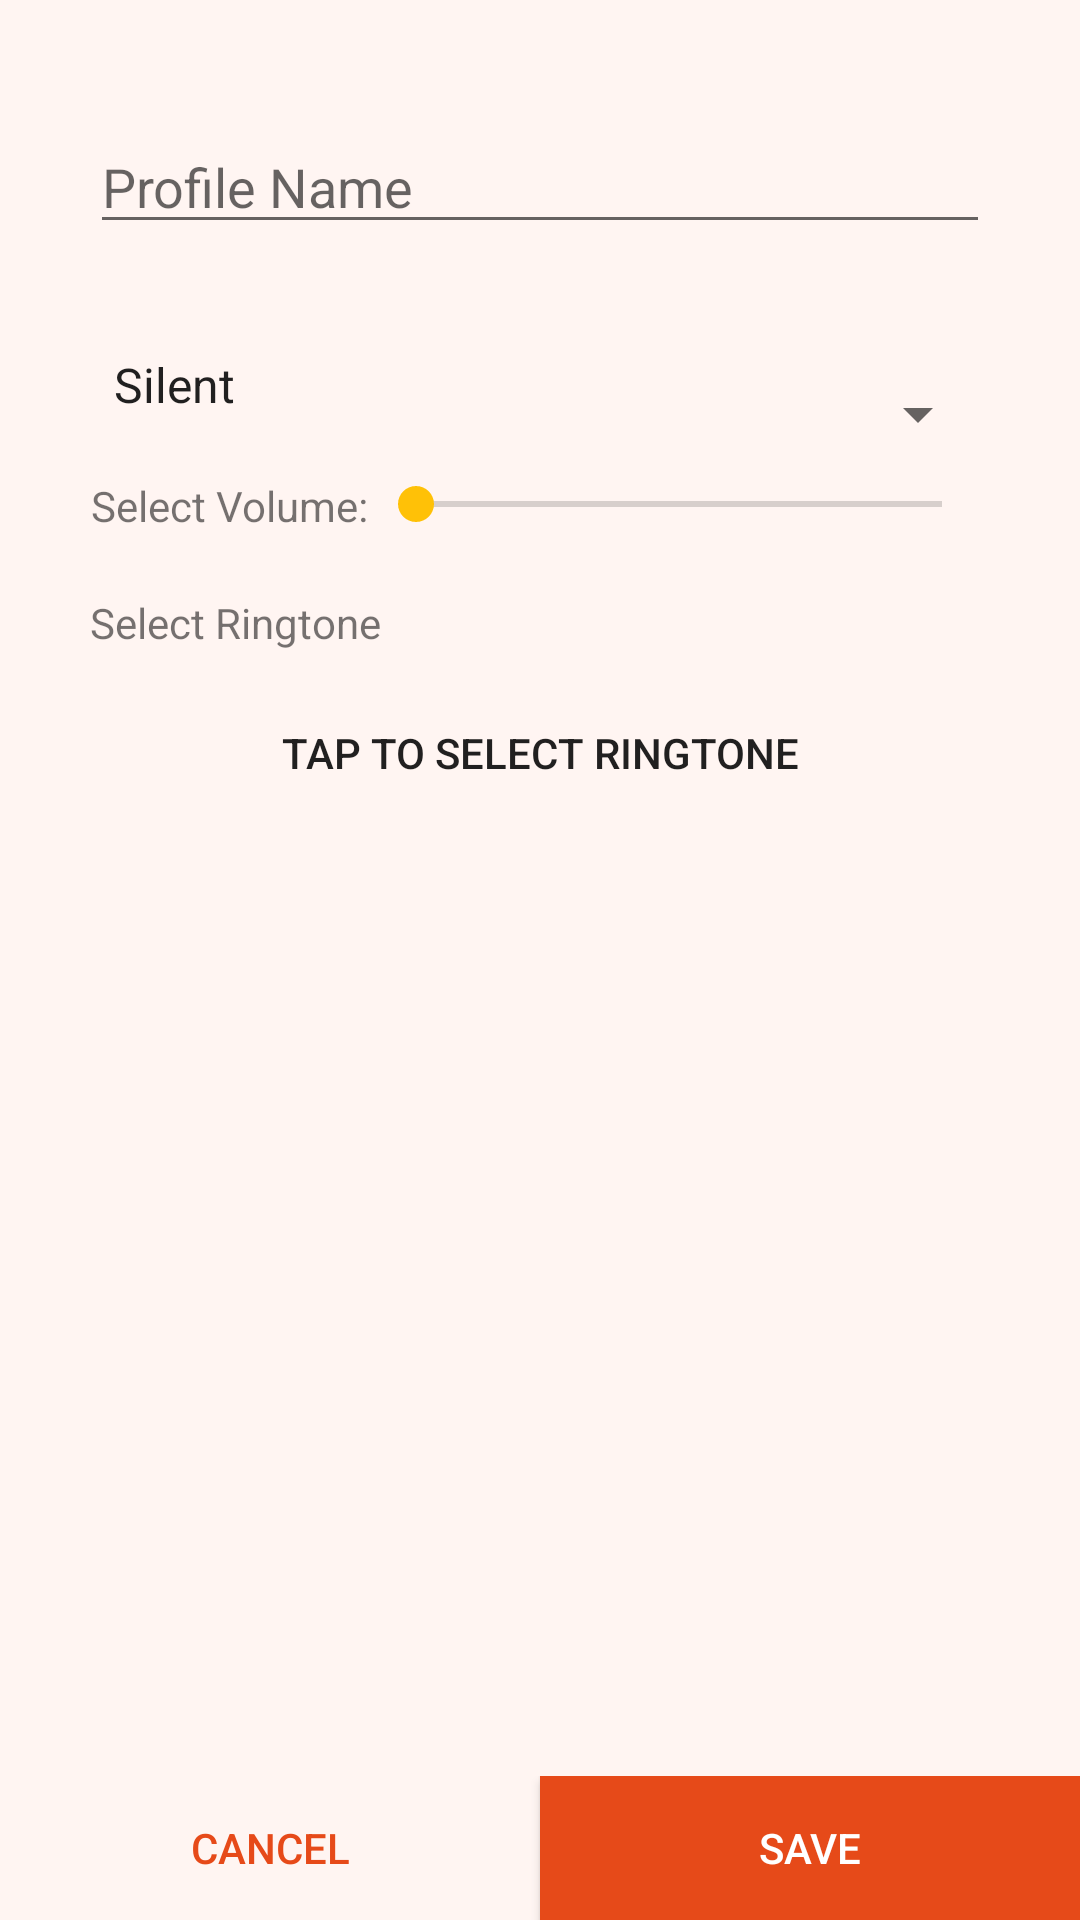

Reconstruct the res/layout file that produces this screen, plus the resources it refers to.
<!-- AndroidManifest.xml: application theme AppTheme -->
<!-- res/layout/activity_view_profile.xml -->
<?xml version="1.0" encoding="utf-8"?>
<LinearLayout
    xmlns:android="http://schemas.android.com/apk/res/android"
    android:layout_width="match_parent"
    android:layout_height="match_parent"
    android:orientation="vertical">

    <LinearLayout
        android:layout_width="match_parent"
        android:layout_height="0dp"
        android:layout_weight="1"
        android:orientation="vertical"
        android:gravity="center_horizontal">



        <EditText
            android:layout_width="300dp"
            android:layout_height="wrap_content"
            android:id="@+id/profileName"
            android:inputType="text"
            android:hint="@string/profile_name"
            android:textSize="18sp"
            android:layout_marginTop="40dp"/>

        <Spinner
            android:layout_width="300dp"
            android:layout_height="wrap_content"
            android:id="@+id/profile_type_spinner"
            android:entries="@array/profile_name"
            android:layout_marginTop="36dp"
            android:paddingBottom="20dp"/>

        <LinearLayout
            android:layout_width="300dp"
            android:layout_height="wrap_content"
            android:paddingBottom="20dp">

            <TextView
                android:layout_width="wrap_content"
                android:layout_height="wrap_content"
                android:text="@string/select_volume"
                android:id="@+id/textView"
                android:gravity="center" />

            <SeekBar
                android:layout_width="fill_parent"
                android:layout_height="wrap_content"
                android:id="@+id/volume_seekbar" />
        </LinearLayout>

        <TextView
            android:layout_width="300dp"
            android:layout_height="wrap_content"
            android:text="@string/select_ringtone"
            android:id="@+id/textView2"
            android:paddingBottom="10dp"/>

        <Button
            android:layout_width="match_parent"
            android:layout_height="wrap_content"
            android:text="@string/tap_to_select_ringtone"
            android:id="@+id/ringtone_button"
            android:background="@color/transparent_color" />

        <TextView
            android:layout_width="wrap_content"
            android:layout_height="wrap_content"
            android:textAppearance="?android:attr/textAppearanceMedium"
            android:text="@string/select_a_rongtone"
            android:id="@+id/error_rt"
            android:paddingTop="30dp"
            android:visibility="gone"
            android:textColor="#d50000" />

        <TextView
            android:layout_width="wrap_content"
            android:layout_height="wrap_content"
            android:textAppearance="?android:attr/textAppearanceMedium"
            android:paddingTop="30dp"
            android:text="@string/volume_cannot_be_0_at_ringer_mode"
            android:id="@+id/error_vol"
            android:textColor="#d50000"
            android:visibility="gone" />
    </LinearLayout>
    <LinearLayout
        android:layout_width="match_parent"
        android:layout_height="wrap_content"
        android:layout_gravity="bottom"
        android:orientation="horizontal">

        <Button
            android:layout_width="0dp"
            android:layout_height="wrap_content"
            android:text="@string/cancel"
            android:layout_weight="1"
            android:background="@color/transparent_color"
            android:textColor="@color/colorPrimaryDark"
            android:id="@+id/profile_cancel" />

        <Button
            android:layout_width="0dp"
            android:layout_height="wrap_content"
            android:text="@string/save"
            android:layout_weight="1"
            android:background="@color/colorPrimaryDark"
            android:textColor="#FFFFFF"
            android:id="@+id/profile_save" />
    </LinearLayout>
</LinearLayout>
<!-- resources referenced by this layout -->
<resources>
  <string-array name="profile_name">
          <item>Silent</item>
          <item>Vibrate Mode</item>
          <item>Ringer Mode</item>
      </string-array>
  <color name="colorPrimaryDark">#E64A19</color>
  <color name="transparent_color">#00000000</color>
  <string name="cancel">Cancel</string>
  <string name="profile_name">Profile Name</string>
  <string name="save">Save</string>
  <string name="select_a_rongtone">Select a Rongtone!</string>
  <string name="select_ringtone">Select Ringtone</string>
  <string name="select_volume">Select Volume:</string>
  <string name="tap_to_select_ringtone">TAP TO SELECT RINGTONE</string>
  <string name="volume_cannot_be_0_at_ringer_mode">Volume cannot be 0 at ringer mode!</string>
  <style name="AppTheme" parent="Theme.AppCompat.Light.DarkActionBar">
          
          <item name="colorPrimary">@color/colorPrimary</item>
          <item name="colorPrimaryDark">@color/colorPrimaryDark</item>
          <item name="colorAccent">@color/colorAccent</item>
          <item name="android:windowBackground">@color/windowBackground</item>
      </style>
  <color name="colorPrimary">#FF5722</color>
  <color name="colorAccent">#FFC107</color>
  <color name="windowBackground">#FFF5F2</color>
</resources>
